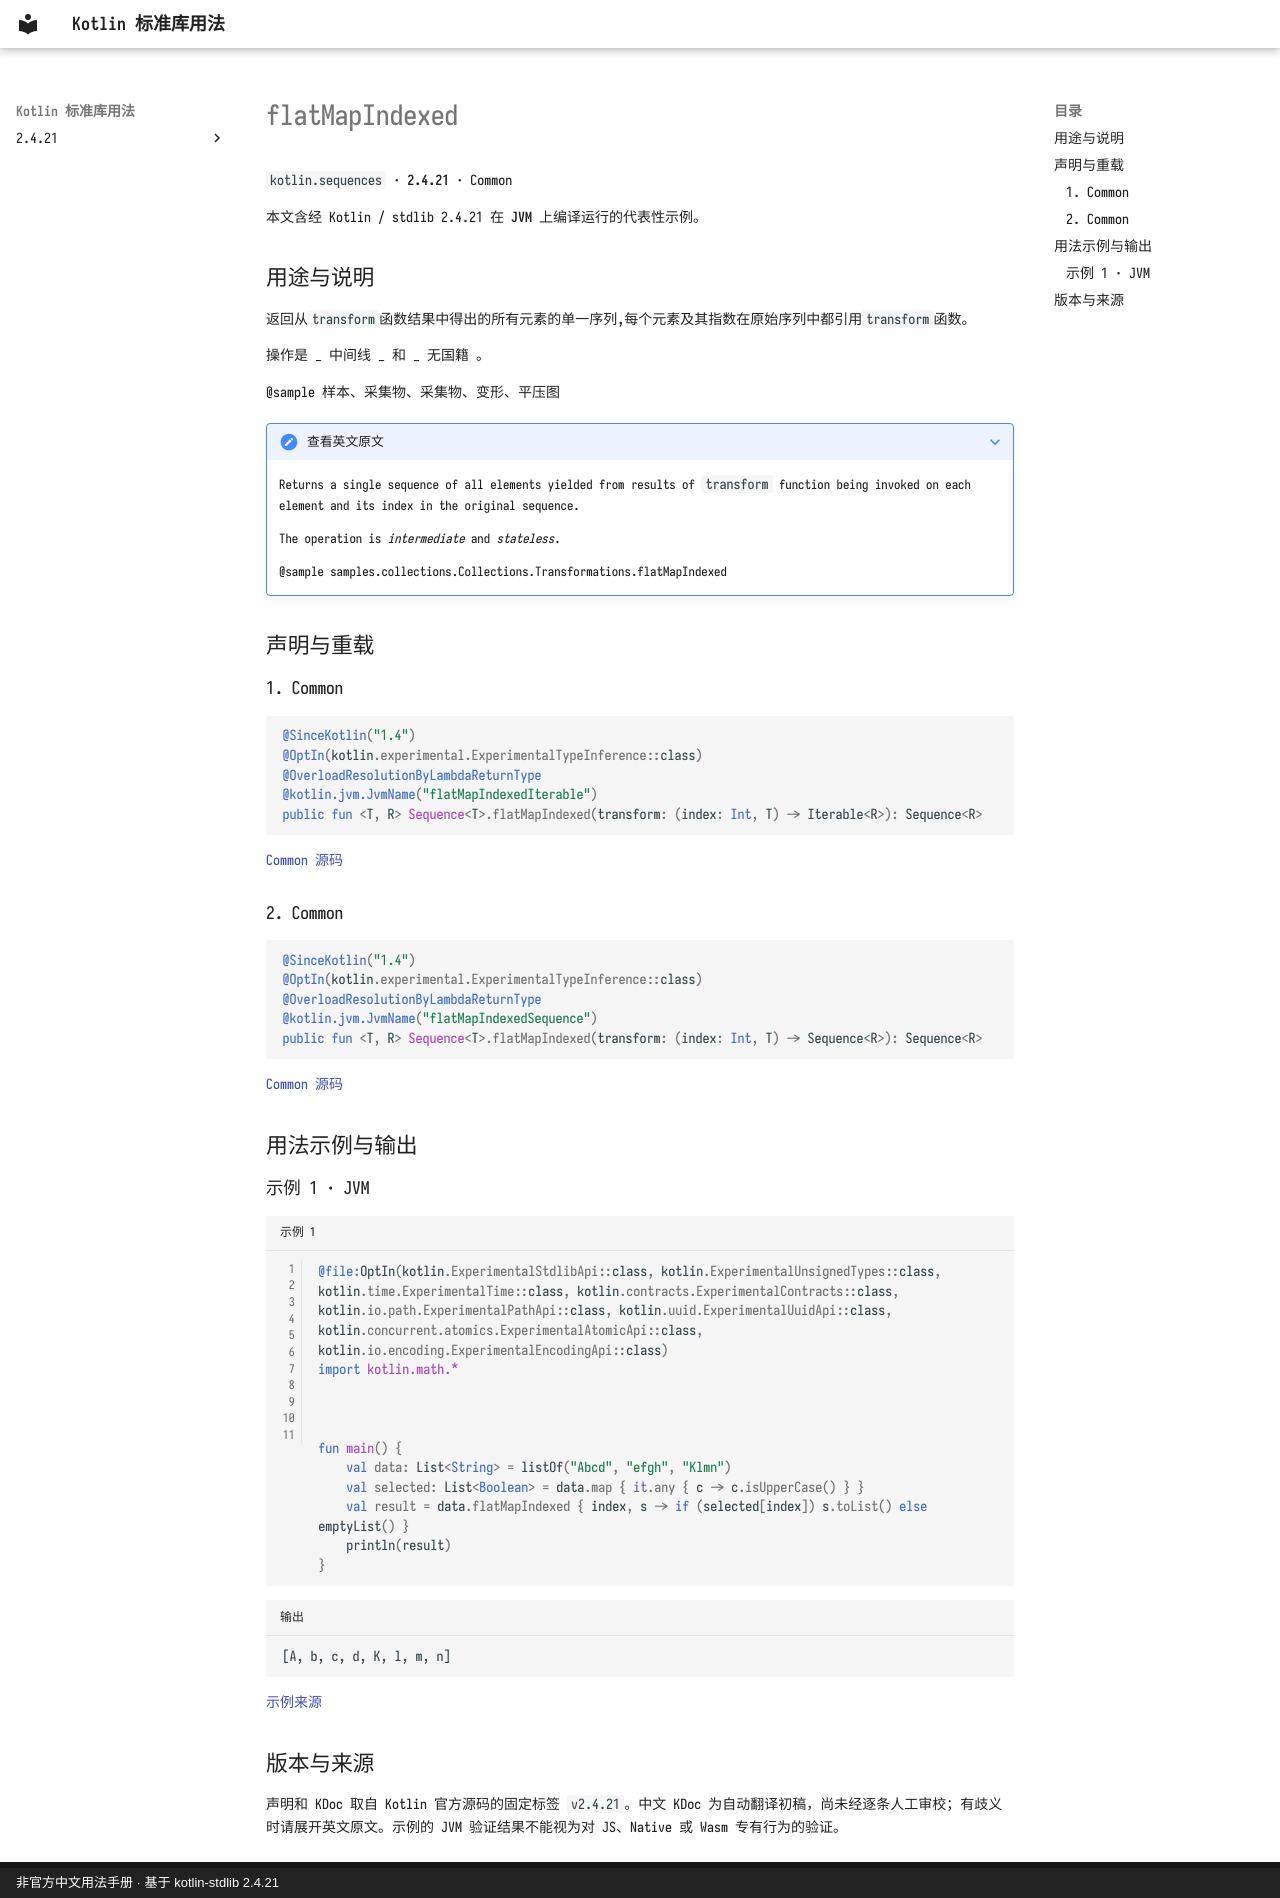

repository: oooooooko/kotlin-stdlib-docs · page: zh/api/kotlin.sequences/flatmapindexed--a4bda2e0/index.html · generator: mkdocs · copyright: 非官方中文用法手册 · 基于 kotlin-stdlib 2.4.21

# flatMapIndexed

`kotlin.sequences` · **2.4.21** · Common

本文含经 Kotlin / stdlib 2.4.21 在 **JVM** 上编译运行的代表性示例。

## 用途与说明

返回从`transform`函数结果中得出的所有元素的单一序列,每个元素及其指数在原始序列中都引用`transform`函数。

操作是 _ 中间线 _ 和 _ 无国籍 。

@sample 样本、采集物、采集物、变形、平压图

??? note "查看英文原文"

    Returns a single sequence of all elements yielded from results of `transform` function being invoked on each element
    and its index in the original sequence.
    
    The operation is _intermediate_ and _stateless_.
    
    @sample samples.collections.Collections.Transformations.flatMapIndexed

## 声明与重载

### 1. Common

```kotlin
@SinceKotlin("1.4")
@OptIn(kotlin.experimental.ExperimentalTypeInference::class)
@OverloadResolutionByLambdaReturnType
@kotlin.jvm.JvmName("flatMapIndexedIterable")
public fun <T, R> Sequence<T>.flatMapIndexed(transform: (index: Int, T) -> Iterable<R>): Sequence<R>
```

[Common 源码](https://github.com/JetBrains/kotlin/blob/v2.4.21/libraries/stdlib/common/src/generated/_Sequences.kt#L1063)

### 2. Common

```kotlin
@SinceKotlin("1.4")
@OptIn(kotlin.experimental.ExperimentalTypeInference::class)
@OverloadResolutionByLambdaReturnType
@kotlin.jvm.JvmName("flatMapIndexedSequence")
public fun <T, R> Sequence<T>.flatMapIndexed(transform: (index: Int, T) -> Sequence<R>): Sequence<R>
```

[Common 源码](https://github.com/JetBrains/kotlin/blob/v2.4.21/libraries/stdlib/common/src/generated/_Sequences.kt#L1079)

## 用法示例与输出

### 示例 1 · JVM

```kotlin title="示例 1" linenums="1"
@file:OptIn(kotlin.ExperimentalStdlibApi::class, kotlin.ExperimentalUnsignedTypes::class, kotlin.time.ExperimentalTime::class, kotlin.contracts.ExperimentalContracts::class, kotlin.io.path.ExperimentalPathApi::class, kotlin.uuid.ExperimentalUuidApi::class, kotlin.concurrent.atomics.ExperimentalAtomicApi::class, kotlin.io.encoding.ExperimentalEncodingApi::class)
import kotlin.math.*



fun main() {
    val data: List<String> = listOf("Abcd", "efgh", "Klmn")
    val selected: List<Boolean> = data.map { it.any { c -> c.isUpperCase() } }
    val result = data.flatMapIndexed { index, s -> if (selected[index]) s.toList() else emptyList() }
    println(result)
}
```

```text title="输出"
[A, b, c, d, K, l, m, n]
```

[示例来源](https://github.com/JetBrains/kotlin/blob/v2.4.21/libraries/stdlib/samples/test/samples/collections/collections.kt#L903)

## 版本与来源

声明和 KDoc 取自 Kotlin 官方源码的固定标签 `v2.4.21`。中文 KDoc 为自动翻译初稿，尚未经逐条人工审校；有歧义时请展开英文原文。示例的 JVM 验证结果不能视为对 JS、Native 或 Wasm 专有行为的验证。
